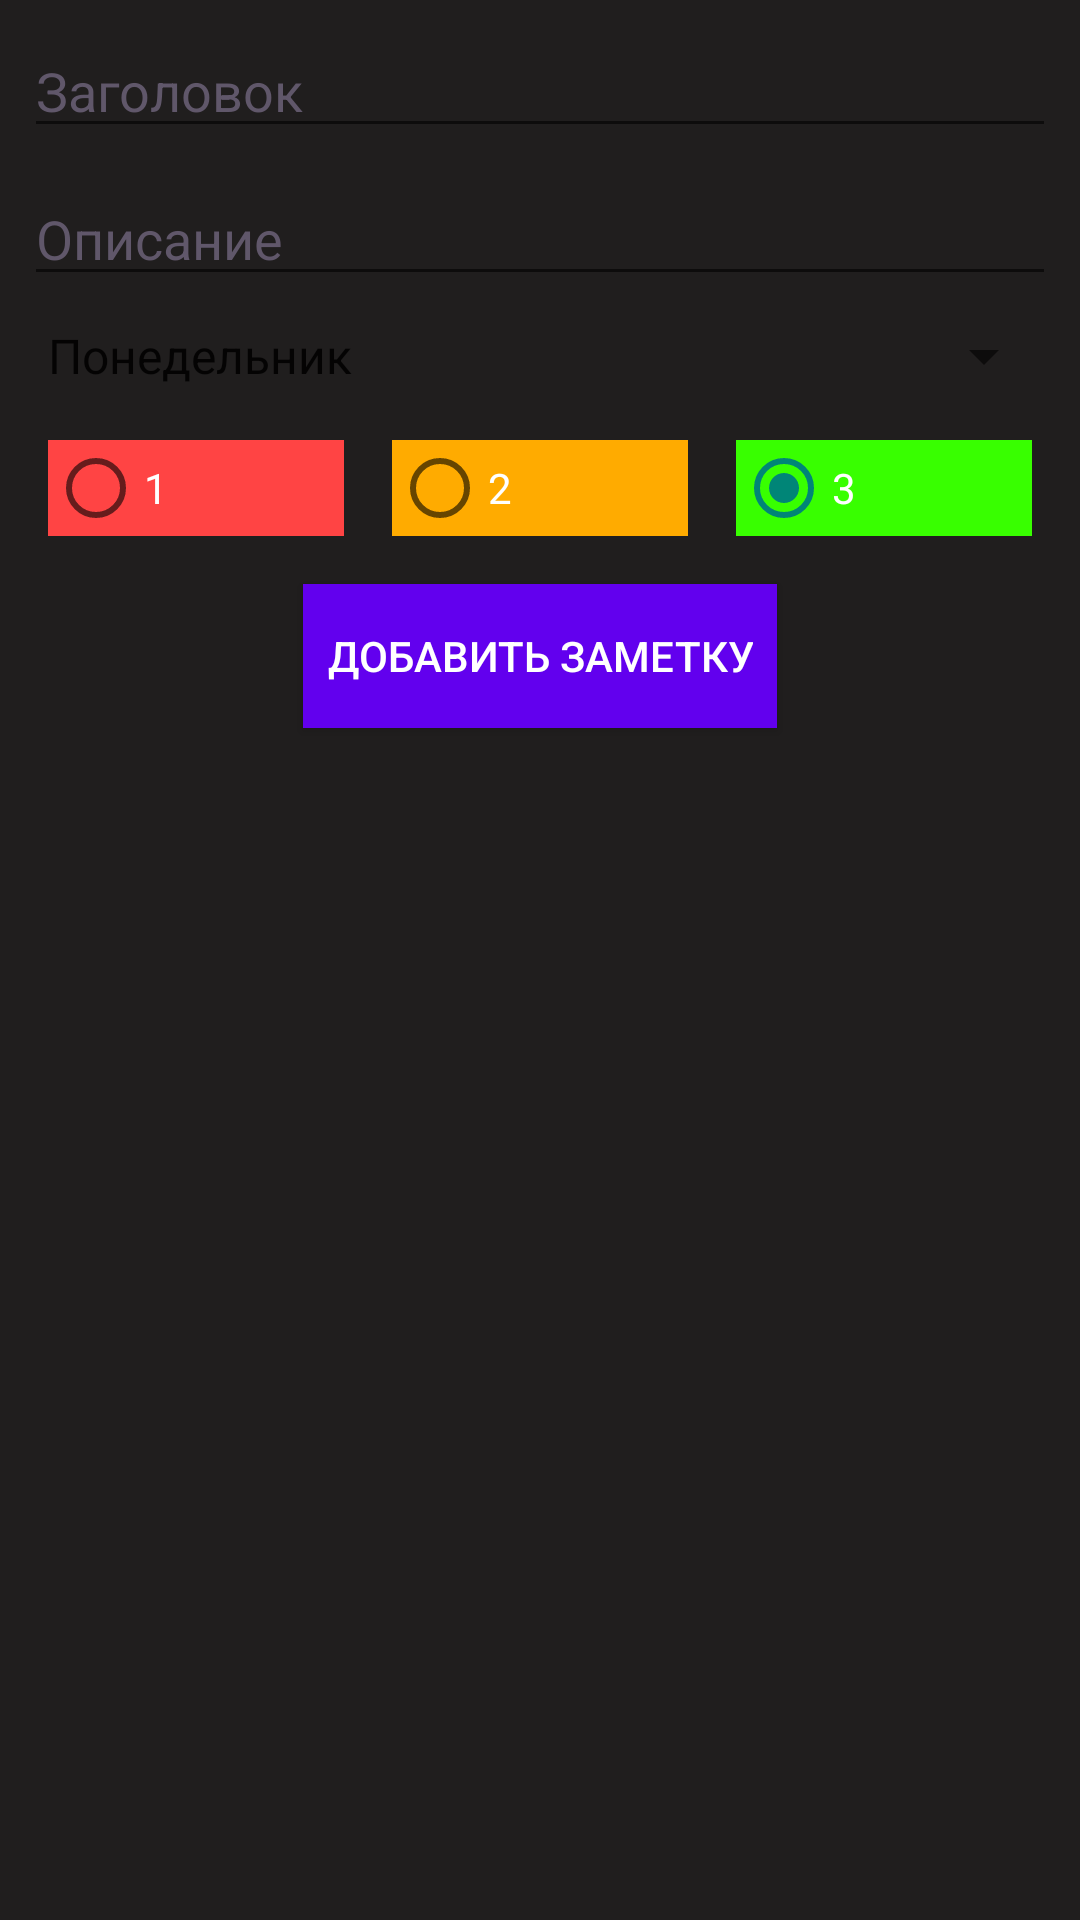

The Android layout XML behind this screen, and the referenced resources:
<!-- AndroidManifest.xml: application theme Theme.AppCompat.Light -->
<!-- res/layout/activity_add_note.xml -->
<?xml version="1.0" encoding="utf-8"?>
<androidx.constraintlayout.widget.ConstraintLayout xmlns:android="http://schemas.android.com/apk/res/android"
    xmlns:app="http://schemas.android.com/apk/res-auto"
    xmlns:tools="http://schemas.android.com/tools"
    android:layout_width="match_parent"
    android:layout_height="match_parent"
    tools:context=".AddNoteActivity"
    android:background="@color/back">

    <EditText
        android:id="@+id/editTextTitle"
        android:layout_width="0dp"
        android:layout_height="wrap_content"
        android:ems="10"
        android:inputType="textPersonName"
        android:hint="Заголовок"
        android:textColorHint="@color/purple_200"
        android:textColor="@color/white"
        android:layout_margin="8dp"
        app:layout_constraintEnd_toEndOf="parent"
        app:layout_constraintStart_toStartOf="parent"
        app:layout_constraintTop_toTopOf="parent" />

    <EditText
        android:id="@+id/editTextTextDescription"
        android:layout_width="0dp"
        android:layout_height="wrap_content"
        android:ems="10"
        android:textColorHint="@color/purple_200"
        android:textColor="@color/white"
        android:gravity="start|top"
        android:inputType="textMultiLine"
        android:layout_margin="8dp"
        android:hint="Описание"
        app:layout_constraintEnd_toEndOf="parent"
        app:layout_constraintStart_toStartOf="parent"
        app:layout_constraintTop_toBottomOf="@+id/editTextTitle" />

    <Spinner
        android:id="@+id/spinnerDaysOfWeek"
        android:layout_width="0dp"
        android:layout_height="wrap_content"
        android:layout_margin="8dp"
        android:textColor="@color/white"
        android:entries="@array/days_of_week"
        app:layout_constraintEnd_toEndOf="parent"
        app:layout_constraintStart_toStartOf="parent"
        app:layout_constraintTop_toBottomOf="@+id/editTextTextDescription" />

    <RadioGroup
        android:id="@+id/radioGroupPriority"
        android:layout_width="match_parent"
        android:layout_height="wrap_content"
        app:layout_constraintEnd_toEndOf="parent"
        android:layout_margin="8dp"
        android:textColor="@color/white"
        app:layout_constraintStart_toStartOf="parent"
        android:orientation="horizontal"
        app:layout_constraintTop_toBottomOf="@+id/spinnerDaysOfWeek" >

            <RadioButton
                android:id="@+id/radioButton1"
                android:layout_width="match_parent"
                android:layout_height="wrap_content"
                android:layout_margin="8dp"
                android:layout_weight="1"
                android:textColor="@color/white"
                android:background="@android:color/holo_red_light"
                android:text="1" />

            <RadioButton
                android:id="@+id/radioButton"
                android:layout_width="match_parent"
                android:layout_height="wrap_content"
                android:layout_margin="8dp"
                android:layout_weight="1"
                android:textColor="@color/white"
                android:background="@color/orange"
                android:text="2" />

            <RadioButton
                android:id="@+id/radioButton3"
                android:layout_width="match_parent"
                android:layout_height="wrap_content"
                android:layout_margin="8dp"
                android:layout_weight="1"
                android:textColor="@color/white"
                android:checked="true"
                android:background="@color/green"
                android:text="3" />


    </RadioGroup>

    <Button
        android:id="@+id/radioButtonSaveNote"
        android:layout_width="wrap_content"
        android:layout_height="wrap_content"
        android:text="Добавить заметку"
        android:textColor="@color/white"
        android:layout_margin="8dp"
        android:background="@color/purple_500"
        android:onClick="onClickSavedNote"
        android:paddingHorizontal="8dp"
        app:layout_constraintEnd_toEndOf="parent"
        app:layout_constraintStart_toStartOf="parent"
        app:layout_constraintTop_toBottomOf="@+id/radioGroupPriority" />
</androidx.constraintlayout.widget.ConstraintLayout>
<!-- resources referenced by this layout -->
<resources>
  <string-array name="days_of_week">
          <item>Понедельник</item>
          <item>Вторник</item>
          <item>Среда</item>
          <item>Четверг</item>
          <item>Пятница</item>
          <item>Суббота</item>
          <item>Воскресенье</item>
      </string-array>
  <color name="back">#201E1E</color>
  <color name="green">#38FF00</color>
  <color name="orange">#FFAB00</color>
  <color name="purple_200">#60576A</color>
  <color name="purple_500">#FF6200EE</color>
  <color name="white">#FFFFFFFF</color>
</resources>
